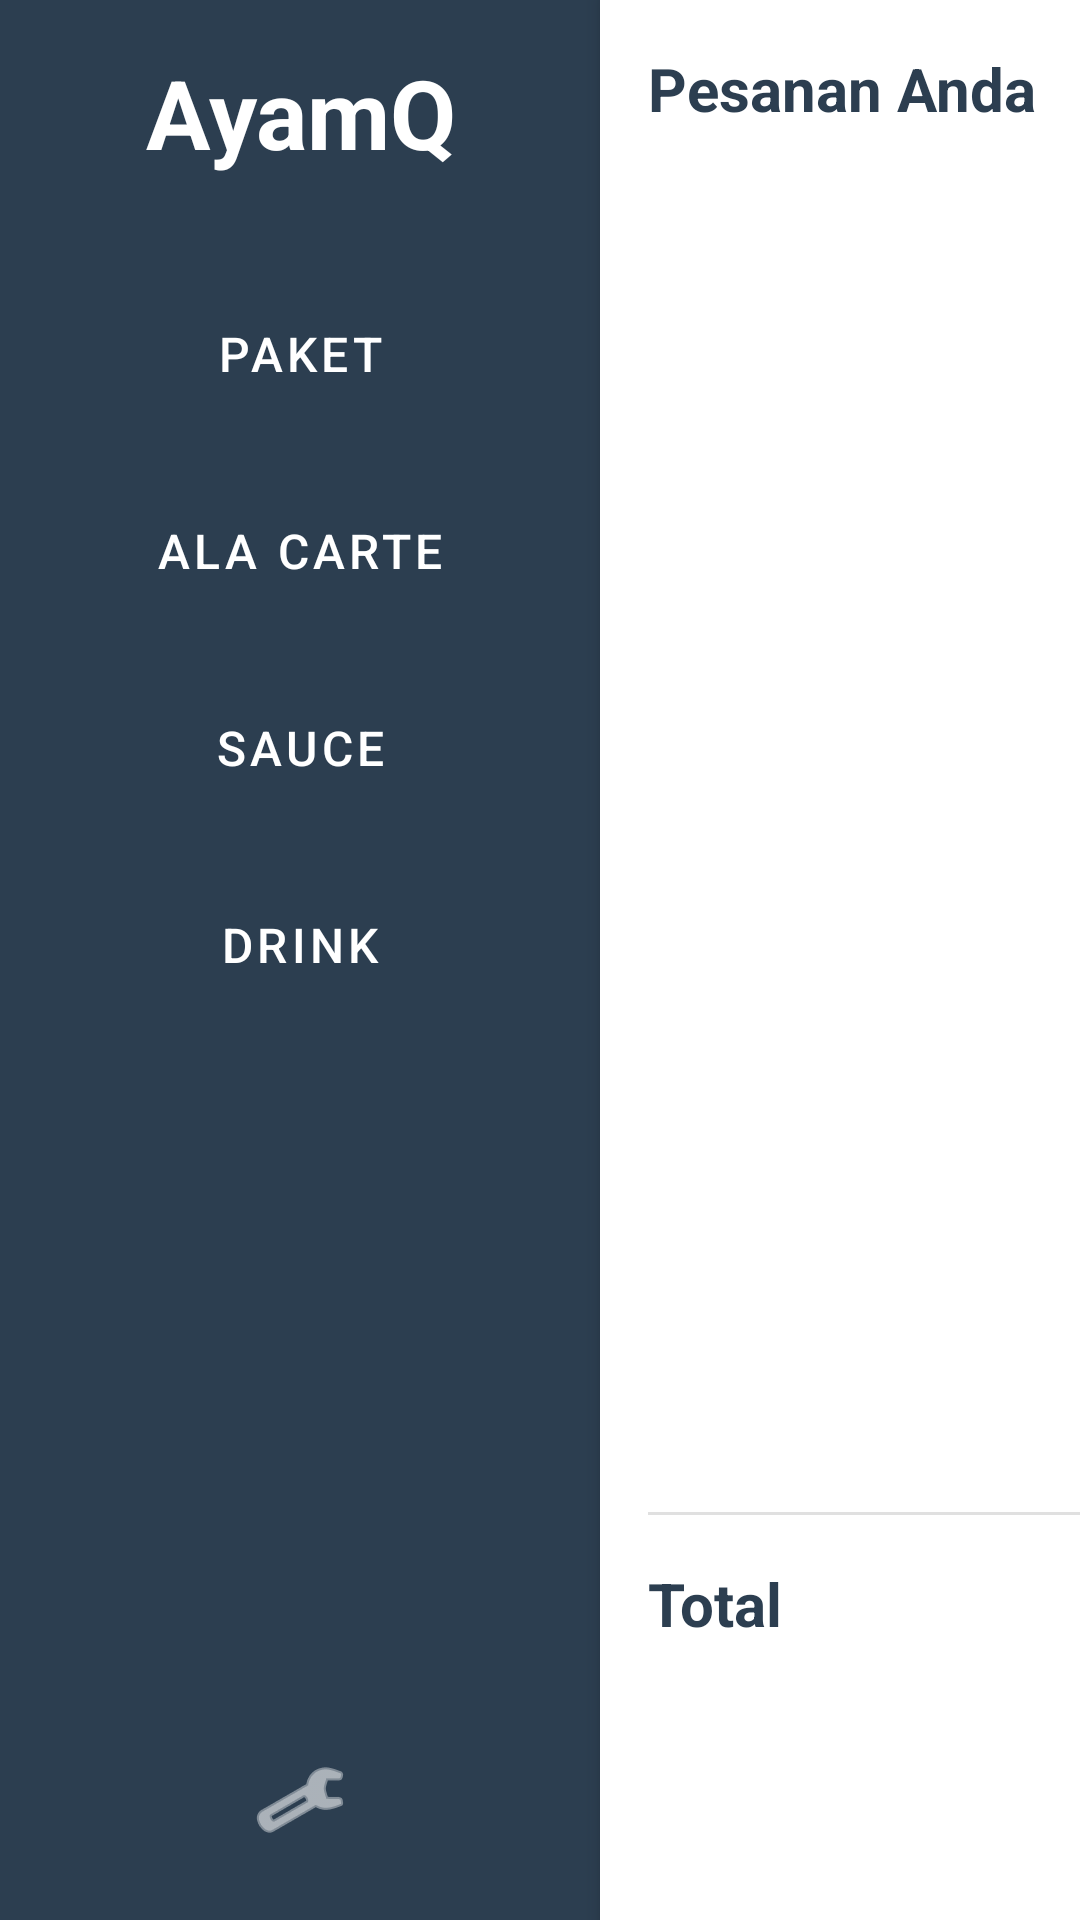

The Android layout XML behind this screen, and the referenced resources:
<!-- AndroidManifest.xml: application theme Theme.AyamQ -->
<!-- res/layout/activity_main.xml -->
<?xml version="1.0" encoding="utf-8"?>
<LinearLayout
    xmlns:android="http://schemas.android.com/apk/res/android"
    xmlns:tools="http://schemas.android.com/tools"
    android:layout_width="match_parent"
    android:layout_height="match_parent"
    android:baselineAligned="false"
    android:orientation="horizontal"
    android:background="#F5F5F5"
    tools:context=".ui.MainActivity">

    
    <LinearLayout
        android:id="@+id/sidebar"
        android:layout_width="200dp"
        android:layout_height="match_parent"
        android:background="#2C3E50"
        android:orientation="vertical"
        android:padding="16dp">

        
        <TextView
            android:id="@+id/tv_logo"
            android:layout_width="match_parent"
            android:layout_height="wrap_content"
            android:text="AyamQ"
            android:textSize="32sp"
            android:textStyle="bold"
            android:textColor="#FFFFFF"
            android:gravity="center"
            android:layout_marginBottom="32dp"
            tools:ignore="HardcodedText" />

        
        <Button
            android:id="@+id/btn_category_paket"
            style="@style/Widget.MaterialComponents.Button"
            android:layout_width="match_parent"
            android:layout_height="wrap_content"
            android:layout_marginBottom="12dp"
            android:backgroundTint="#34495E"
            android:padding="16dp"
            android:text="PAKET"
            android:textSize="16sp"
            tools:ignore="DuplicateSpeakableTextCheck,HardcodedText" />

        <Button
            android:id="@+id/btn_category_ala_carte"
            android:layout_width="match_parent"
            android:layout_height="wrap_content"
            android:text="ALA CARTE"
            android:textSize="16sp"
            android:padding="16dp"
            android:layout_marginBottom="12dp"
            android:backgroundTint="#34495E"
            style="@style/Widget.MaterialComponents.Button"
            tools:ignore="HardcodedText" />

        <Button
            android:id="@+id/btn_category_sauce"
            android:layout_width="match_parent"
            android:layout_height="wrap_content"
            android:text="SAUCE"
            android:textSize="16sp"
            android:padding="16dp"
            android:layout_marginBottom="12dp"
            android:backgroundTint="#34495E"
            style="@style/Widget.MaterialComponents.Button"
            tools:ignore="HardcodedText" />

        <Button
            android:id="@+id/btn_category_drink"
            android:layout_width="match_parent"
            android:layout_height="wrap_content"
            android:text="DRINK"
            android:textSize="16sp"
            android:padding="16dp"
            android:backgroundTint="#34495E"
            style="@style/Widget.MaterialComponents.Button"
            tools:ignore="HardcodedText" />

        
        <View
            android:layout_width="match_parent"
            android:layout_height="0dp"
            android:layout_weight="1"/>

        
        <ImageButton
            android:id="@+id/btn_admin"
            android:layout_width="48dp"
            android:layout_height="48dp"
            android:layout_gravity="center"
            android:background="?attr/selectableItemBackgroundBorderless"
            android:src="@android:drawable/ic_menu_preferences"
            android:contentDescription="Admin Access"
            android:tint="#FFFFFF"
            tools:ignore="HardcodedText,UseAppTint" />

    </LinearLayout>

    
    <LinearLayout
        android:layout_width="0dp"
        android:layout_height="match_parent"
        android:layout_weight="1"
        android:orientation="vertical"
        android:padding="16dp">

        
        <TextView
            android:id="@+id/tv_category_title"
            android:layout_width="wrap_content"
            android:layout_height="wrap_content"
            android:text="PAKET"
            android:textSize="24sp"
            android:textStyle="bold"
            android:textColor="#2C3E50"
            android:layout_marginBottom="16dp"
            tools:ignore="HardcodedText" />

        
        <androidx.recyclerview.widget.RecyclerView
            android:id="@+id/rv_menu"
            android:layout_width="match_parent"
            android:layout_height="match_parent"
            android:clipToPadding="false"
            android:paddingBottom="8dp"
            tools:listitem="@layout/item_menu"/>

    </LinearLayout>

    
    <LinearLayout
        android:id="@+id/cart_panel"
        android:layout_width="300dp"
        android:layout_height="match_parent"
        android:background="#FFFFFF"
        android:elevation="4dp"
        android:orientation="vertical"
        android:padding="16dp"
        tools:ignore="TextSizeCheck">

        
        <TextView
            android:layout_width="match_parent"
            android:layout_height="wrap_content"
            android:layout_marginBottom="16dp"
            android:text="Pesanan Anda"
            android:textColor="#2C3E50"
            android:textSize="20sp"
            android:textStyle="bold"
            tools:ignore="HardcodedText" />

        
        <androidx.recyclerview.widget.RecyclerView
            android:id="@+id/rv_cart"
            android:layout_width="match_parent"
            android:layout_height="0dp"
            android:layout_weight="1"
            tools:listitem="@layout/item_cart" />

        
        <View
            android:layout_width="match_parent"
            android:layout_height="1dp"
            android:layout_marginVertical="16dp"
            android:background="#E0E0E0" />

        
        <LinearLayout
            android:layout_width="match_parent"
            android:layout_height="wrap_content"
            android:layout_marginBottom="16dp"
            android:orientation="horizontal">

            <TextView
                android:layout_width="0dp"
                android:layout_height="wrap_content"
                android:layout_weight="1"
                android:text="Total"
                android:textColor="#2C3E50"
                android:textSize="20sp"
                android:textStyle="bold"
                tools:ignore="HardcodedText" />

            <TextView
                android:id="@+id/tv_total_price"
                android:layout_width="wrap_content"
                android:layout_height="wrap_content"
                android:text="Rp 0"
                android:textColor="#E74C3C"
                android:textSize="20sp"
                android:textStyle="bold"
                tools:ignore="HardcodedText" />

        </LinearLayout>

        
        <Button
            android:id="@+id/btn_order_now"
            style="@style/Widget.MaterialComponents.Button"
            android:layout_width="match_parent"
            android:layout_height="60dp"
            android:backgroundTint="#E74C3C"
            android:text="Pesan Sekarang"
            android:textSize="18sp"
            android:textStyle="bold"
            tools:ignore="HardcodedText" />

    </LinearLayout>

</LinearLayout>
<!-- res/layout/item_menu.xml (included above) -->
<?xml version="1.0" encoding="utf-8"?>
<com.google.android.material.card.MaterialCardView xmlns:android="http://schemas.android.com/apk/res/android"
    xmlns:app="http://schemas.android.com/apk/res-auto"
    android:layout_width="match_parent"
    android:layout_height="wrap_content"
    android:layout_margin="8dp"
    app:cardElevation="2dp"
    app:cardCornerRadius="8dp">

    <LinearLayout
        android:layout_width="match_parent"
        android:layout_height="wrap_content"
        android:orientation="vertical"
        android:padding="12dp">

        

        
        <TextView
            android:id="@+id/tv_menu_name"
            android:layout_width="match_parent"
            android:layout_height="wrap_content"
            android:text="Menu Item Name"
            android:textSize="16sp"
            android:textStyle="bold"
            android:textColor="#2C3E50"
            android:maxLines="2"
            android:ellipsize="end"
            android:layout_marginBottom="4dp"/>

        
        <TextView
            android:id="@+id/tv_menu_price"
            android:layout_width="match_parent"
            android:layout_height="wrap_content"
            android:text="Rp 10.000"
            android:textSize="14sp"
            android:textColor="#E74C3C"
            android:layout_marginBottom="8dp"/>

        
        <Button
            android:id="@+id/btn_add_to_cart"
            android:layout_width="match_parent"
            android:layout_height="40dp"
            android:text="Tambah"
            android:textSize="14sp"
            android:backgroundTint="#27AE60"
            style="@style/Widget.MaterialComponents.Button"/>

    </LinearLayout>

</com.google.android.material.card.MaterialCardView>
<!-- res/layout/item_cart.xml (included above) -->
<?xml version="1.0" encoding="utf-8"?>
<LinearLayout xmlns:android="http://schemas.android.com/apk/res/android"
    android:layout_width="match_parent"
    android:layout_height="wrap_content"
    android:orientation="vertical"
    android:padding="12dp"
    android:background="#FFFFFF">

    
    <TextView
        android:id="@+id/tv_cart_item_name"
        android:layout_width="match_parent"
        android:layout_height="wrap_content"
        android:text="Menu Item Name"
        android:textSize="15sp"
        android:textStyle="bold"
        android:textColor="#2C3E50"
        android:maxLines="2"
        android:ellipsize="end"
        android:layout_marginBottom="8dp"/>

    
    <LinearLayout
        android:layout_width="match_parent"
        android:layout_height="wrap_content"
        android:orientation="horizontal"
        android:gravity="center_vertical">

        
        <TextView
            android:id="@+id/tv_cart_item_price"
            android:layout_width="0dp"
            android:layout_height="wrap_content"
            android:layout_weight="1"
            android:text="Rp 10.000"
            android:textSize="14sp"
            android:textColor="#E74C3C"
            android:textStyle="bold"/>

        
        <LinearLayout
            android:layout_width="wrap_content"
            android:layout_height="wrap_content"
            android:orientation="horizontal"
            android:gravity="center_vertical"
            android:background="#F5F5F5"
            android:paddingVertical="4dp"
            android:paddingHorizontal="8dp">

            
            <Button
                android:id="@+id/btn_decrease"
                android:layout_width="36dp"
                android:layout_height="36dp"
                android:text="−"
                android:textSize="20sp"
                android:textColor="#FFFFFF"
                android:backgroundTint="#E74C3C"
                android:padding="0dp"
                android:insetTop="0dp"
                android:insetBottom="0dp"
                style="@style/Widget.MaterialComponents.Button"/>

            
            <TextView
                android:id="@+id/tv_quantity"
                android:layout_width="45dp"
                android:layout_height="wrap_content"
                android:text="1"
                android:textSize="18sp"
                android:textStyle="bold"
                android:textColor="#2C3E50"
                android:gravity="center"
                android:layout_marginHorizontal="8dp"/>

            
            <Button
                android:id="@+id/btn_increase"
                android:layout_width="36dp"
                android:layout_height="36dp"
                android:text="+"
                android:textSize="20sp"
                android:textColor="#FFFFFF"
                android:backgroundTint="#27AE60"
                android:padding="0dp"
                android:insetTop="0dp"
                android:insetBottom="0dp"
                style="@style/Widget.MaterialComponents.Button"/>

        </LinearLayout>

    </LinearLayout>

    
    <View
        android:layout_width="match_parent"
        android:layout_height="1dp"
        android:background="#E0E0E0"
        android:layout_marginTop="12dp"/>

</LinearLayout>
<!-- resources referenced by this layout -->
<resources>
  <style name="Theme.AyamQ" parent="Theme.MaterialComponents.DayNight.NoActionBar">
          
          <item name="colorPrimary">@color/primary_dark</item>
          <item name="colorPrimaryVariant">@color/secondary</item>
          <item name="colorOnPrimary">@color/white</item>
  
          
          <item name="colorSecondary">@color/accent_green</item>
          <item name="colorSecondaryVariant">@color/accent_red</item>
          <item name="colorOnSecondary">@color/white</item>
  
          
          <item name="android:statusBarColor">@color/primary_dark</item>
  
          
          <item name="android:windowBackground">@color/background</item>
  
          
          <item name="android:textColorPrimary">@color/text_primary</item>
          <item name="android:textColorSecondary">@color/text_secondary</item>
      </style>
  <color name="primary_dark">#2C3E50</color>
  <color name="secondary">#34495E</color>
  <color name="white">#FFFFFFFF</color>
  <color name="accent_green">#27AE60</color>
  <color name="accent_red">#E74C3C</color>
  <color name="background">#F5F5F5</color>
  <color name="text_primary">#2C3E50</color>
  <color name="text_secondary">#7F8C8D</color>
</resources>
